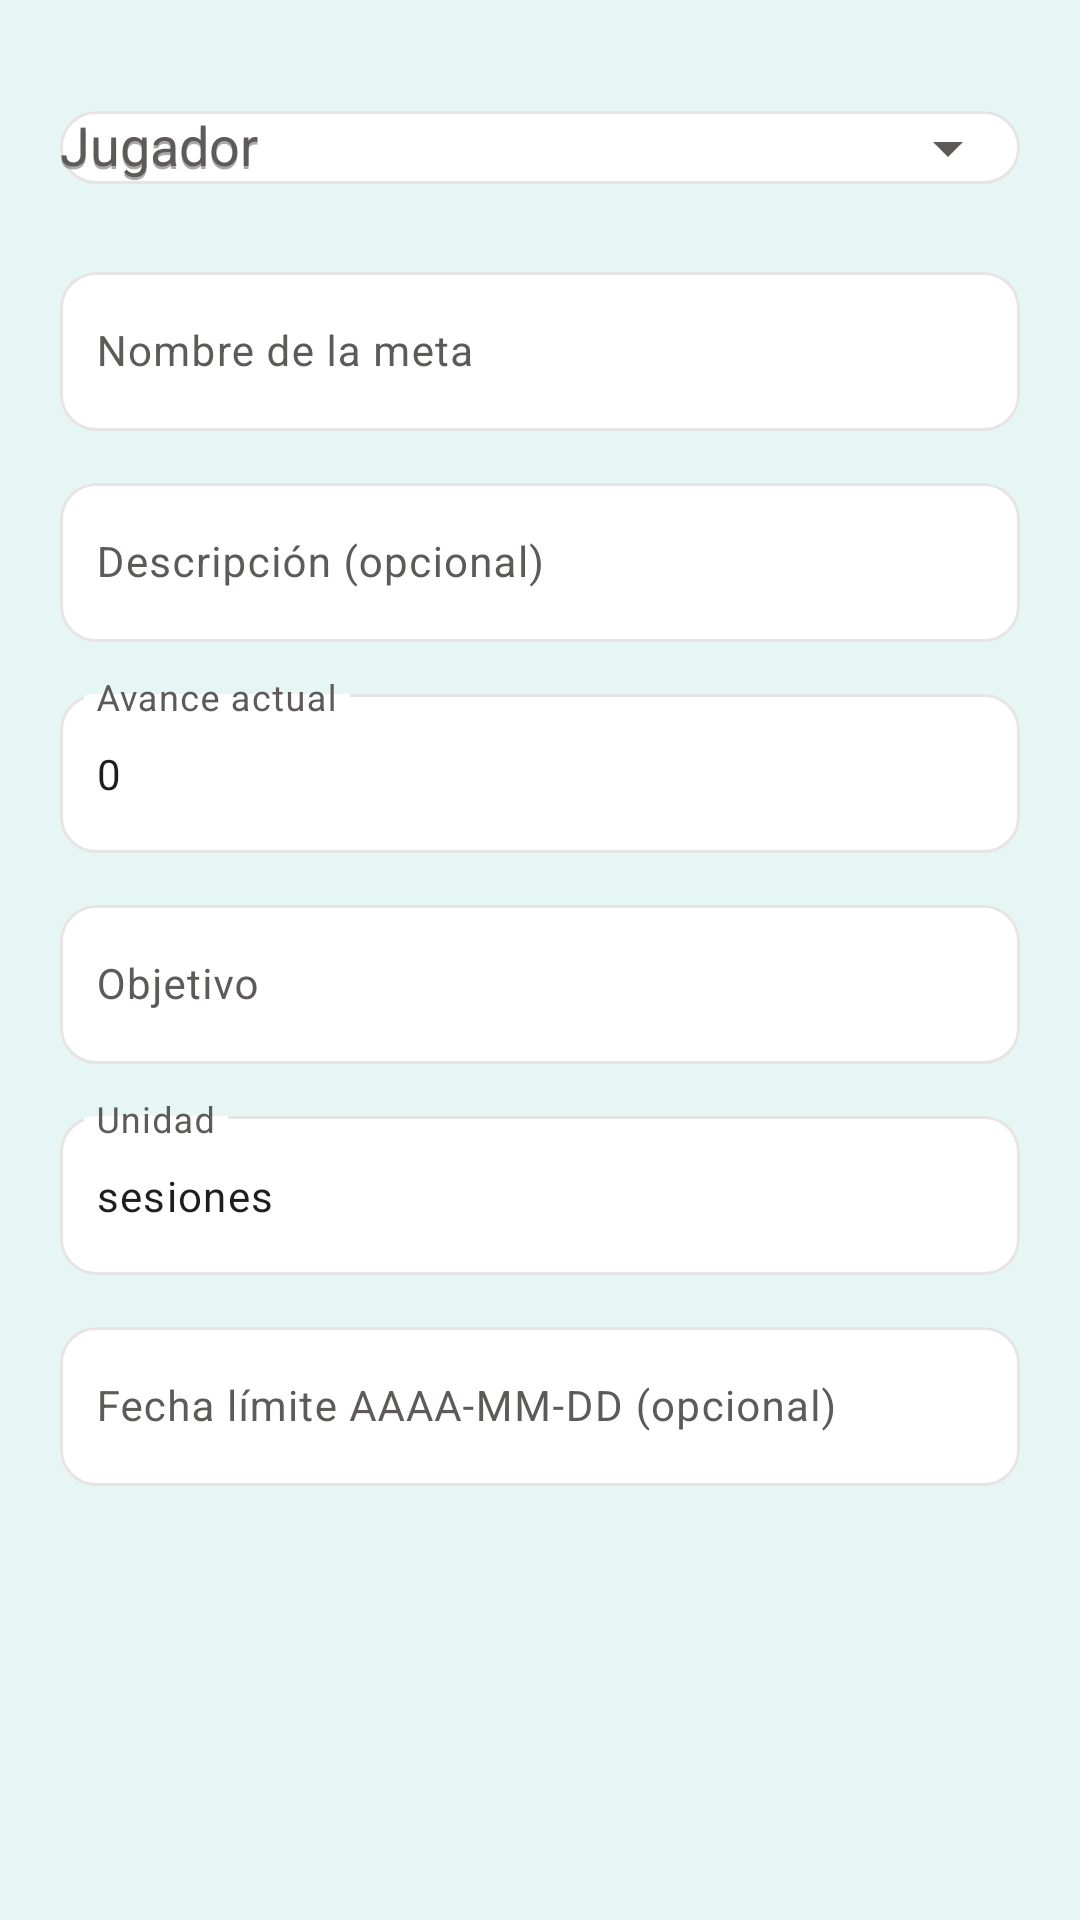

This screen was rendered from an Android layout file. Write that file and the resources it references.
<!-- AndroidManifest.xml: application theme Theme.SPORTSGD -->
<!-- res/layout/dialog_create_goal.xml -->
<?xml version="1.0" encoding="utf-8"?>
<ScrollView xmlns:android="http://schemas.android.com/apk/res/android"
    xmlns:app="http://schemas.android.com/apk/res-auto"
    android:layout_width="match_parent"
    android:layout_height="wrap_content"
    android:fillViewport="true">

    <LinearLayout
        android:layout_width="match_parent"
        android:layout_height="wrap_content"
        android:orientation="vertical"
        android:padding="20dp">

        <com.google.android.material.textfield.TextInputLayout
            android:id="@+id/tilGoalPlayer"
            style="@style/Widget.SPORTSGD.TextInputLayout"
            android:layout_width="match_parent"
            android:layout_height="wrap_content"
            android:hint="@string/goal_player_label"
            app:endIconMode="dropdown_menu">

            <AutoCompleteTextView
                android:id="@+id/actvGoalPlayer"
                android:layout_width="match_parent"
                android:layout_height="wrap_content"
                android:hint="@string/goal_player_label"
                android:inputType="none" />
        </com.google.android.material.textfield.TextInputLayout>

        <com.google.android.material.textfield.TextInputLayout
            android:id="@+id/tilGoalTitle"
            style="@style/Widget.SPORTSGD.TextInputLayout"
            android:layout_width="match_parent"
            android:layout_height="wrap_content"
            android:layout_marginTop="12dp"
            android:hint="@string/goal_form_title">

            <com.google.android.material.textfield.TextInputEditText
                android:id="@+id/etGoalTitle"
                style="@style/Widget.SPORTSGD.TextInputEditText"
                android:layout_width="match_parent"
                android:layout_height="wrap_content"
                android:inputType="textCapSentences" />
        </com.google.android.material.textfield.TextInputLayout>

        <com.google.android.material.textfield.TextInputLayout
            android:id="@+id/tilGoalDescription"
            style="@style/Widget.SPORTSGD.TextInputLayout"
            android:layout_width="match_parent"
            android:layout_height="wrap_content"
            android:layout_marginTop="12dp"
            android:hint="@string/goal_form_description">

            <com.google.android.material.textfield.TextInputEditText
                android:id="@+id/etGoalDescription"
                style="@style/Widget.SPORTSGD.TextInputEditText"
                android:layout_width="match_parent"
                android:layout_height="wrap_content"
                android:inputType="textCapSentences" />
        </com.google.android.material.textfield.TextInputLayout>

        <com.google.android.material.textfield.TextInputLayout
            android:id="@+id/tilGoalCurrent"
            style="@style/Widget.SPORTSGD.TextInputLayout"
            android:layout_width="match_parent"
            android:layout_height="wrap_content"
            android:layout_marginTop="12dp"
            android:hint="@string/goal_form_current">

            <com.google.android.material.textfield.TextInputEditText
                android:id="@+id/etGoalCurrent"
                style="@style/Widget.SPORTSGD.TextInputEditText"
                android:layout_width="match_parent"
                android:layout_height="wrap_content"
                android:inputType="number"
                android:text="0" />
        </com.google.android.material.textfield.TextInputLayout>

        <com.google.android.material.textfield.TextInputLayout
            android:id="@+id/tilGoalTarget"
            style="@style/Widget.SPORTSGD.TextInputLayout"
            android:layout_width="match_parent"
            android:layout_height="wrap_content"
            android:layout_marginTop="12dp"
            android:hint="@string/goal_form_target">

            <com.google.android.material.textfield.TextInputEditText
                android:id="@+id/etGoalTarget"
                style="@style/Widget.SPORTSGD.TextInputEditText"
                android:layout_width="match_parent"
                android:layout_height="wrap_content"
                android:inputType="number" />
        </com.google.android.material.textfield.TextInputLayout>

        <com.google.android.material.textfield.TextInputLayout
            android:id="@+id/tilGoalUnit"
            style="@style/Widget.SPORTSGD.TextInputLayout"
            android:layout_width="match_parent"
            android:layout_height="wrap_content"
            android:layout_marginTop="12dp"
            android:hint="@string/goal_form_unit">

            <com.google.android.material.textfield.TextInputEditText
                android:id="@+id/etGoalUnit"
                style="@style/Widget.SPORTSGD.TextInputEditText"
                android:layout_width="match_parent"
                android:layout_height="wrap_content"
                android:inputType="textCapWords"
                android:text="sesiones" />
        </com.google.android.material.textfield.TextInputLayout>

        <com.google.android.material.textfield.TextInputLayout
            android:id="@+id/tilGoalDeadline"
            style="@style/Widget.SPORTSGD.TextInputLayout"
            android:layout_width="match_parent"
            android:layout_height="wrap_content"
            android:layout_marginTop="12dp"
            android:hint="@string/goal_form_deadline">

            <com.google.android.material.textfield.TextInputEditText
                android:id="@+id/etGoalDeadline"
                style="@style/Widget.SPORTSGD.TextInputEditText"
                android:layout_width="match_parent"
                android:layout_height="wrap_content"
                android:inputType="text" />
        </com.google.android.material.textfield.TextInputLayout>
    </LinearLayout>
</ScrollView>
<!-- resources referenced by this layout -->
<resources>
  <string name="goal_form_current">Avance actual</string>
  <string name="goal_form_deadline">Fecha límite AAAA-MM-DD (opcional)</string>
  <string name="goal_form_description">Descripción (opcional)</string>
  <string name="goal_form_target">Objetivo</string>
  <string name="goal_form_title">Nombre de la meta</string>
  <string name="goal_form_unit">Unidad</string>
  <string name="goal_player_label">Jugador</string>
  <style name="Widget.SPORTSGD.TextInputEditText" parent="Widget.Material3.TextInputEditText.OutlinedBox">
          <item name="android:minHeight">48dp</item>
          <item name="android:textSize">14sp</item>
          <item name="android:textColor">@color/sportsgd_text_primary</item>
          <item name="android:textColorHint">@color/sportsgd_text_secondary</item>
          <item name="android:paddingStart">12dp</item>
          <item name="android:paddingEnd">12dp</item>
      </style>
  <style name="Widget.SPORTSGD.TextInputLayout" parent="Widget.Material3.TextInputLayout.OutlinedBox">
          <item name="boxBackgroundColor">@color/sportsgd_white</item>
          <item name="boxCornerRadiusTopStart">12dp</item>
          <item name="boxCornerRadiusTopEnd">12dp</item>
          <item name="boxCornerRadiusBottomStart">12dp</item>
          <item name="boxCornerRadiusBottomEnd">12dp</item>
          <item name="boxStrokeColor">@color/input_stroke</item>
          <item name="boxStrokeWidth">1dp</item>
          <item name="boxStrokeWidthFocused">1dp</item>
          <item name="hintTextColor">@color/sportsgd_text_secondary</item>
      </style>
  <style name="Theme.SPORTSGD" parent="Base.Theme.SPORTSGD" />
  <color name="sportsgd_text_primary">#1E1E1E</color>
  <color name="sportsgd_text_secondary">#5E5A5A</color>
  <color name="sportsgd_white">#FFFFFF</color>
  <style name="Base.Theme.SPORTSGD" parent="Theme.Material3.Light.NoActionBar">
          <item name="colorPrimary">@color/sportsgd_primary</item>
          <item name="colorOnPrimary">@color/sportsgd_white</item>
          <item name="colorPrimaryContainer">@color/sportsgd_primary_container</item>
          <item name="colorOnPrimaryContainer">@color/sportsgd_text_primary</item>
          <item name="colorSurface">@color/sportsgd_surface</item>
          <item name="colorOnSurface">@color/sportsgd_text_primary</item>
          <item name="colorSurfaceVariant">@color/sportsgd_canvas</item>
          <item name="colorOnSurfaceVariant">@color/sportsgd_text_secondary</item>
          <item name="colorOutline">@color/sportsgd_border</item>
          <item name="colorError">@color/sportsgd_error</item>
          <item name="android:fontFamily">sans-serif</item>
          <item name="android:colorAccent">@color/sportsgd_primary</item>
          <item name="android:navigationBarColor">@color/sportsgd_surface</item>
          <item name="android:statusBarColor">@color/sportsgd_primary_dark</item>
          <item name="android:windowLightStatusBar">false</item>
          <item name="android:windowActionModeOverlay">true</item>
          <item name="android:windowNoTitle">true</item>
          <item name="android:windowBackground">@color/sportsgd_canvas</item>
          <item name="android:forceDarkAllowed" tools:targetApi="q">false</item>
      </style>
  <color name="sportsgd_primary">#00A991</color>
  <color name="sportsgd_primary_container">#D3F3EE</color>
  <color name="sportsgd_surface">#B0E4DD</color>
  <color name="sportsgd_canvas">#E6F6F4</color>
  <color name="sportsgd_border">#E6E4E4</color>
  <color name="sportsgd_error">#FF383C</color>
  <color name="sportsgd_primary_dark">#007F6D</color>
</resources>
